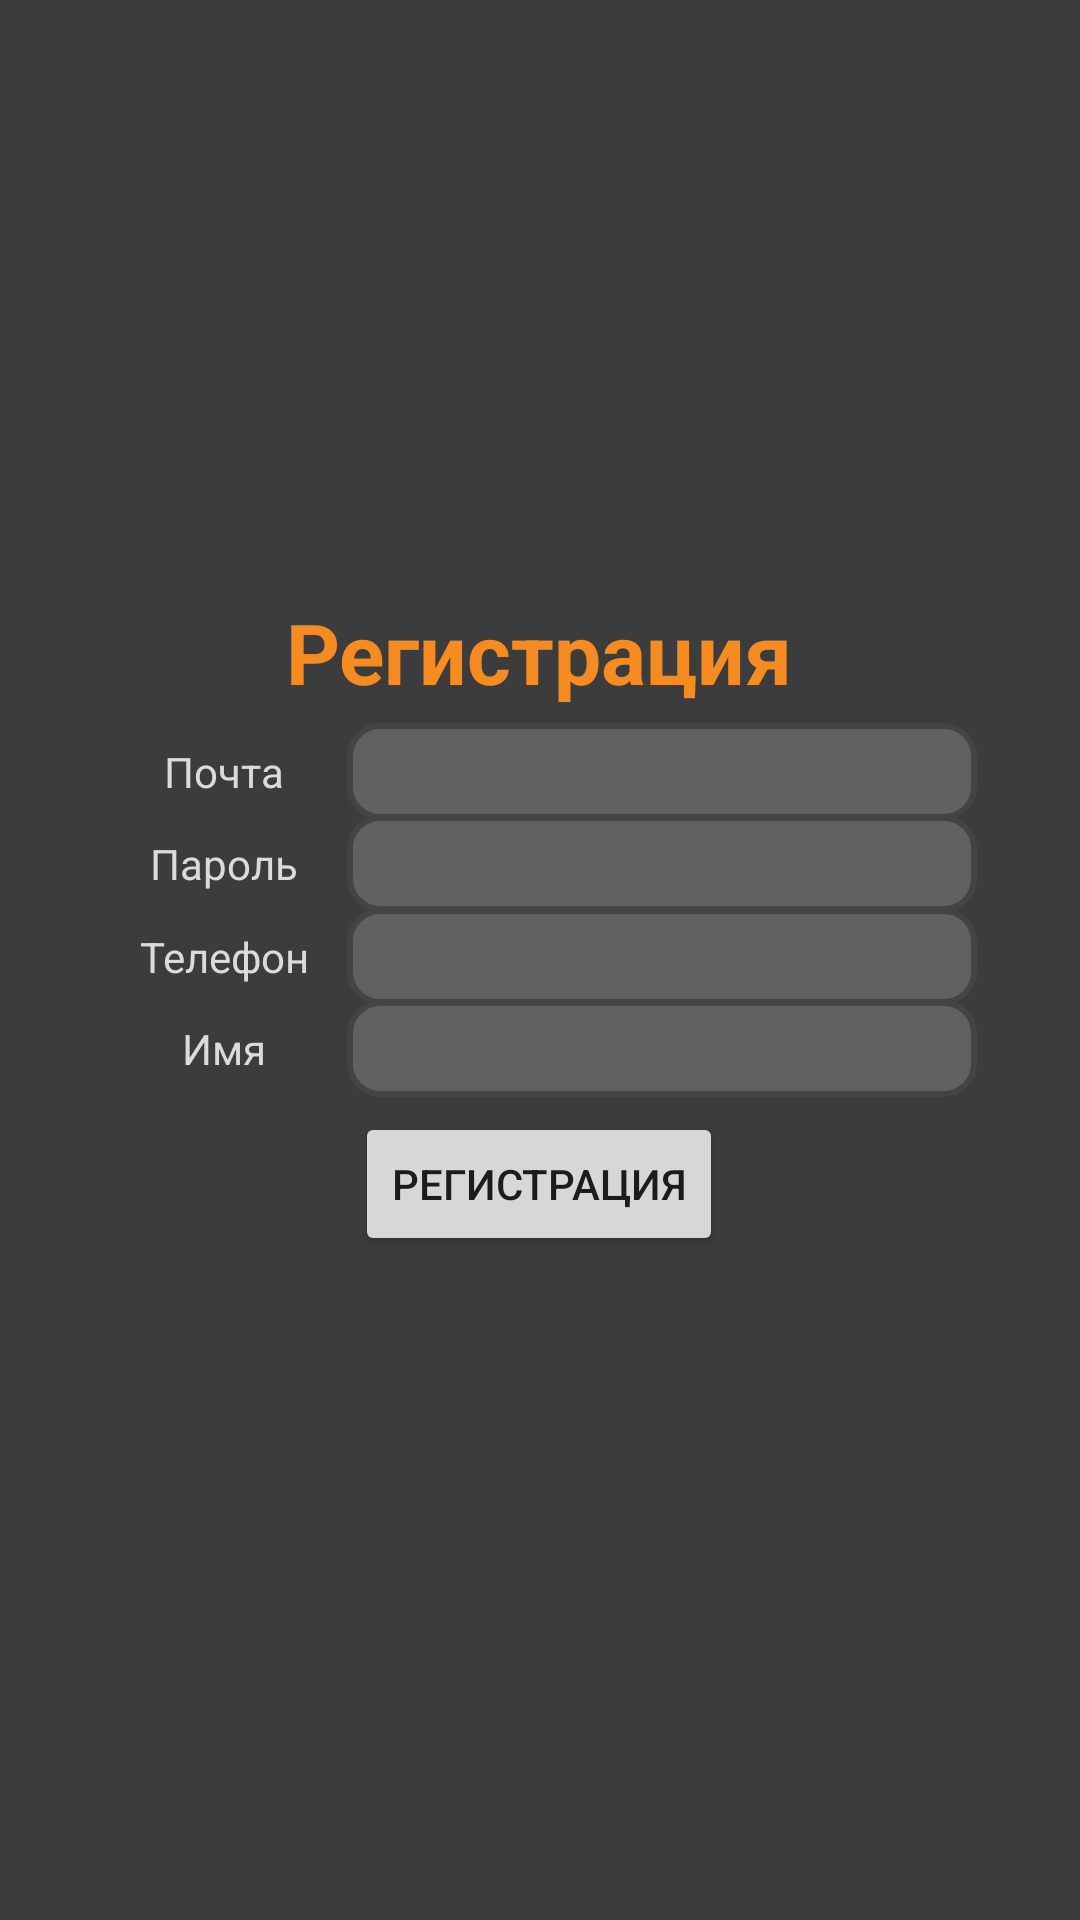

Layout XML and referenced resources for this Android screen:
<!-- AndroidManifest.xml: application theme Theme.NewMessenger -->
<!-- res/layout/activity_register.xml -->
<?xml version="1.0" encoding="utf-8"?>
<androidx.constraintlayout.widget.ConstraintLayout xmlns:android="http://schemas.android.com/apk/res/android"
    xmlns:app="http://schemas.android.com/apk/res-auto"
    xmlns:tools="http://schemas.android.com/tools"
    android:id="@+id/main"
    android:layout_width="match_parent"
    android:layout_height="match_parent"
    android:background="@color/background"
    tools:context=".LoginActivity">

    <androidx.constraintlayout.widget.ConstraintLayout
        android:layout_width="292dp"
        android:layout_height="220dp"
        app:layout_constraintBottom_toBottomOf="parent"
        app:layout_constraintEnd_toEndOf="parent"
        app:layout_constraintHorizontal_bias="0.497"
        app:layout_constraintStart_toStartOf="parent"
        app:layout_constraintTop_toTopOf="parent"
        app:layout_constraintVertical_bias="0.473">


        <TextView
            android:id="@+id/textView9"
            android:layout_width="wrap_content"
            android:layout_height="wrap_content"
            android:text="Регистрация"
            android:textColor="@color/text_primary"
            android:textSize="28sp"
            android:textStyle="bold"
            app:layout_constraintEnd_toEndOf="parent"
            app:layout_constraintStart_toStartOf="parent"
            app:layout_constraintTop_toTopOf="parent" />

        <TextView
            android:id="@+id/textView10"
            android:layout_width="wrap_content"
            android:layout_height="19dp"
            android:text="Почта"
            android:textColor="@color/text"
            app:layout_constraintBottom_toTopOf="@+id/textView11"
            app:layout_constraintEnd_toStartOf="@+id/emailText"
            app:layout_constraintStart_toStartOf="parent"
            app:layout_constraintTop_toBottomOf="@+id/textView9" />

        <TextView
            android:id="@+id/textView11"
            android:layout_width="wrap_content"
            android:layout_height="wrap_content"
            android:text="Пароль"
            android:textColor="@color/text"
            app:layout_constraintBottom_toTopOf="@+id/textView12"
            app:layout_constraintEnd_toStartOf="@+id/passwordText"
            app:layout_constraintStart_toStartOf="parent"
            app:layout_constraintTop_toBottomOf="@+id/textView10"
            app:layout_constraintVertical_bias="0.578" />

        <TextView
            android:id="@+id/textView12"
            android:layout_width="wrap_content"
            android:layout_height="19dp"
            android:text="Телефон"
            android:textColor="@color/text"
            app:layout_constraintBottom_toTopOf="@+id/textView13"
            app:layout_constraintEnd_toStartOf="@+id/emailText"
            app:layout_constraintStart_toStartOf="parent"
            app:layout_constraintTop_toBottomOf="@+id/textView11" />

        <TextView
            android:id="@+id/textView13"
            android:layout_width="wrap_content"
            android:layout_height="wrap_content"
            android:text="Имя"
            android:textColor="@color/text"
            app:layout_constraintBottom_toTopOf="@+id/registerButton"
            app:layout_constraintEnd_toStartOf="@+id/passwordText"
            app:layout_constraintStart_toStartOf="parent"
            app:layout_constraintTop_toBottomOf="@+id/textView12"
            app:layout_constraintVertical_bias="0.578" />

        <Button
            android:id="@+id/registerButton"
            android:layout_width="wrap_content"
            android:layout_height="wrap_content"
            android:text="Регистрация"
            app:cornerRadius="15dp"
            app:layout_constraintBottom_toBottomOf="parent"
            app:layout_constraintStart_toStartOf="parent"
            app:layout_constraintEnd_toEndOf="parent" />

        <EditText
            android:id="@+id/passwordText"
            android:layout_width="wrap_content"
            android:layout_height="wrap_content"
            android:background="@drawable/rounded_input"
            android:ems="10"
            android:padding="4dp"
            android:inputType="textPassword"
            android:textColor="@color/text"
            app:layout_constraintBottom_toBottomOf="@+id/textView11"
            app:layout_constraintEnd_toEndOf="parent"
            app:layout_constraintTop_toTopOf="@+id/textView11" />

        <EditText
            android:id="@+id/emailText"
            android:layout_width="wrap_content"
            android:layout_height="wrap_content"
            android:background="@drawable/rounded_input"
            android:ems="10"
            android:padding="4dp"
            android:inputType="textEmailAddress"
            android:textColor="@color/text"
            app:layout_constraintBottom_toBottomOf="@+id/textView10"
            app:layout_constraintEnd_toEndOf="parent"
            app:layout_constraintTop_toTopOf="@+id/textView10" />

        <EditText
            android:id="@+id/phone"
            android:layout_width="wrap_content"
            android:layout_height="wrap_content"
            android:background="@drawable/rounded_input"
            android:ems="10"
            android:padding="4dp"
            android:inputType="text"
            android:textColor="@color/text"
            app:layout_constraintBottom_toBottomOf="@+id/textView12"
            app:layout_constraintEnd_toEndOf="parent"
            app:layout_constraintTop_toTopOf="@+id/textView12" />

        <EditText
            android:id="@+id/name"
            android:layout_width="wrap_content"
            android:layout_height="wrap_content"
            android:background="@drawable/rounded_input"
            android:ems="10"
            android:padding="4dp"
            android:inputType="textEmailAddress"
            android:textColor="@color/text"
            app:layout_constraintBottom_toBottomOf="@+id/textView13"
            app:layout_constraintEnd_toEndOf="parent"
            app:layout_constraintTop_toTopOf="@+id/textView13" />

    </androidx.constraintlayout.widget.ConstraintLayout>

</androidx.constraintlayout.widget.ConstraintLayout>
<!-- resources referenced by this layout -->
<resources>
  <color name="background">#3C3C3C</color>
  <color name="text">#DBDBDB</color>
  <color name="text_primary">#F68C21</color>
  <!-- drawable rounded_input (drawable) -->
  <shape
      xmlns:android="http://schemas.android.com/apk/res/android"
      android:shape="rectangle">
  
      <corners android:radius="10dp" />
  
      
      <stroke android:width="2dp" android:color="#444" />
  
      
      <solid android:color="@color/input_bg" />
  
  </shape>
  <style name="Theme.NewMessenger" parent="Theme.MaterialComponents.DayNight.DarkActionBar">
          
          <item name="colorPrimary">@color/text_primary</item>
          <item name="colorPrimaryVariant">@color/purple_700</item>
          <item name="colorOnPrimary">@color/white</item>
          
          <item name="colorSecondary">@color/teal_200</item>
          <item name="colorSecondaryVariant">@color/teal_700</item>
          <item name="colorOnSecondary">@color/black</item>
          
          <item name="android:statusBarColor">?attr/colorPrimaryVariant</item>
          
      </style>
  <color name="input_bg">#616161</color>
  <color name="purple_700">#FF3700B3</color>
  <color name="white">#FFFFFFFF</color>
  <color name="teal_200">#FF03DAC5</color>
  <color name="teal_700">#FF018786</color>
  <color name="black">#FF000000</color>
</resources>
